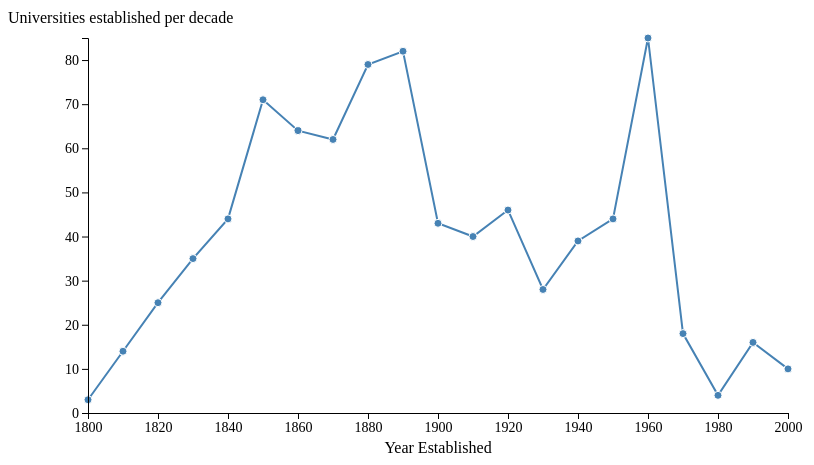
D3 v5 page, settled after 360 driven frames (6 s of simulated time); the page loaded 1 data file(s).


      //code below based on https://bl.ocks.org/caravinden/raw/eb0e5a2b38c8815919290fa838c6b63b/

      // Line help
      // https://bl.ocks.org/gordlea/27370d1eea8464b04538e6d8ced39e89
      // https://bl.ocks.org/d3noob/402dd382a51a4f6eea487f9a35566de0

      // set the dimensions and margins of the graph
      var margin = { top: 30, right: 20, bottom: 45, left: 80 },
        width = 800 - margin.left - margin.right,
        height = 450 - margin.top - margin.bottom;

      // set the ranges
      var x = d3.scaleTime().range([0, width]);
      var y = d3.scaleLinear().range([height, 0]);

      // append the svg object to the body of the page
      // append a 'group' element to 'svg'
      // moves the 'group' element to the top left margin
      var svg = d3
        .select("#chart")
        .append("svg")
        .attr("width", width + margin.left + margin.right)
        .attr("height", height + margin.top + margin.bottom)
        .append("g")
        .attr("transform", "translate(" + margin.left + "," + margin.top + ")");
      // define the line
      var valueline = d3
        .line()
        .x(function(d) {
          return x(d.key);
        })
        .y(function(d) {
          return y(d.value);
        });
      d3.csv(
        "resource/FreshBlock/hw4-established.csv"
      ).then(function(data) {
        // nest, rollup help from
        // http://learnjsdata.com/group_data.html
        // and http://bl.ocks.org/phoebebright/raw/3176159/

        // aggregate by decade (10 years)
        var count = d3
          .nest()
          .key(d => parseInt(d.established / 10))
          .sortKeys(d3.ascending)
          .rollup(v => v.length)
          .entries(data);
        //    console.log("count");
        //    console.log(JSON.stringify(count));

        //    https://stackoverflow.com/questions/48698670/formatting-year-in-d3-v4-to-remove-commas
        //https://stackoverflow.com/questions/16549868/d3-remove-comma-delimiters-for-thousands

        var parseTime = d3.timeParse("%Y");
        count.forEach(function(d) {
          d.key = parseTime(d.key * 10); // put back as year
          d.value = +d.value;
        });

        // Scale the range of the data in the domains
        x.domain(d3.extent(count, d => d.key));
        y.domain([0, d3.max(count, d => d.value)]);

        // Add the valueline path.
        svg
          .append("path")
          .data([count])
          .attr("class", "line")
          .attr("d", valueline);

        // Add dots
        svg
          .selectAll(".dot")
          .data(count)
          .enter()
          .append("circle") // Uses the enter().append() method
          .attr("class", "dot") // Assign a class for styling
          .attr("cx", function(d) {
            return x(d.key);
          })
          .attr("cy", function(d) {
            return y(d.value);
          })
          .attr("r", 4);

        // add the x Axis
        svg
          .append("g")
          .attr("class", "axis")
          .attr("transform", "translate(0," + height + ")")
          .call(d3.axisBottom(x));

        svg
          .append("text")
          // set label position to x = width/2 and y=height+margin.bottom
          .attr(
            "transform",
            "translate(" + width / 2 + "," + (height + margin.bottom - 5) + ")"
          )
          .style("text-anchor", "middle") // center text
          .text("Year Established");

        // add the y Axis
        svg
          .append("g")
          .attr("class", "axis")
          .call(d3.axisLeft(y));

        svg
          .append("text")
          .attr(
            "transform",
            "translate(" + -1 * margin.left + "," + (-1 * margin.top) / 2 + ")"
          )
          .style("text-anchor", "start")
          .text("Universities established per decade");
      });
    

### data: resource/FreshBlock/hw4-established.csv
university, endowment, numFaculty, numDoctoral, country, numStaff, established, numPostgrad, numUndergrad, numStudents
Aarhus University, 5.27E+09, , , Denmark, 11000, 1928, 16395, 17504, 44
Acadia University, 4.00E+07, , , Canada, 211, 1838, 76, 2760, 3000
Adelphi University, 8.60E+07, , NA, United States, 956, 1896, 3466, 5137, 8603
Agnes Scott College, 2.31E+08, 82, , United States, , 1889, 84, 914, 998
Alabama Agricultural and Mechanical Univ…, 1.19E+08, , , United States, , 1875, 1143, 4380, 
Albany State University, 1500000, , , United States, , 1903, 424, 3714, 4176
Albright College, 3.80E+07, , NA, United States, , 1856, 100, 1660, 2334
Alexandru Ioan Cuza University, 120000000, 838, , Romania, , 1860, 10539, 27601, 38140
Alfred University, 7.97E+07, 164, , United States, , 1836, approx. 300, 2000, 2300
Alma College, 7.97E+07, 82, , United States, , 1886, , 48, 
Alverno College, 1.67E+07, 110, , United States, 450, 1887, 340, 2314, 2654
American University, 4.18E+08, 600, NA, United States, , 1926, 3912, 6028, 
American University in Bulgaria, 1.74E+07, 79, , Bulgaria, , 1991, 47, 1069, 1116
American University of Beirut, 4.00E+08, 653, NA, Lebanon, , 1866, , 6342, 7943
Amherst College, 1.64E+09, , NA, United States, 190, 1821, , 1744, 
Amirkabir University of Technology, 800000000, 480, , Iran, , 1958, 3600, 7000, 
Anderson University (Indiana), 2.79E+07, 144, , United States, , 1917, , 2022, 2565
Andrews University, 2.63E+07, 298, , United States, 298, 1874, , 1760, 3420
Appalachian State University, 5.61E+07, 824, , United States, 1592, 1899, 1884, 15616, 17500
Arizona State University, 5.14E+08, 2862, , United States, , 1885, 13850, 56562, 70440
Arkansas State University, 3.09E+07, 469, 142, United States, 965, 1909, 2132, 10024, 13438
Armstrong Atlantic State University, 7900000, 292, , United States, , 1935, 926, 6612, 7538
Aston University, 1900000, , NA, England, 1000, 1895, 2530, 7030, 9555
Auburn Montgomery, 2.39E+07, 318, , United States, , 1967, 779, 4300, 5079
Auburn University, 472000000, , NA, United States, 1200, 1856, 5023, 20446, 25469
Augsburg College, 3.30E+07, , , United States, appx. 20, 1869, 807, 3015, 3785
Aurora University, 3.91E+07, , NA, United States, NA, 1893, 2,000, 2000, 
Austin College, 1.09E+08, , , United States, 104, 1849, 29, 1291, 
Austin Peay State University, 8000000, 550, NA, United States, 629, 1927, 888, 9835, 
Autonomous University of Baja California, 144000000, 4939, , Mexico, 1724, 1957, 1316, 46562, 47878
Averett University, 1.93E+07, 270, , United States, , 1859, 648, 2071, 2719
Babson College, 2.50E+08, , NA, United States, , 1919, , 1851, 3439
Baldwin–Wallace College, 9.58E+07, , , United States, 596, 1845, 212, 3965, 
Baldwin Wallace University, 1.20E+08, , NA, United States, , 1845, 716, 3461, 
Bard College, 270000000, 224, , United States, , 1860, 320, 1985, 2305
Barry University, 2.51E+07, 801, NA, United States, , 1939, 3408, 5916, 9300
Bates College, 1.84E+08, 194, , United States, , 1855, , 1738, 
Bath Spa University, 155000, , , England, , 1875, 2605, 4505, 7110
Baylor University, 8.72E+08, 859, , United States, , 1845, 2620, 12149, 14769
Beijing Institute of Petrochemical Techn…, 5.00E+08, 830, , China, , 1978, 100, 6800, 8000
Belhaven University, 4300000, 49, NA, United States, , 1883, 796, 2589, 3245
Bellarmine University, 2.90E+07, , , United States, 240, 1950, 673, 2417, 3090
Belmont University, 7.38E+07, 520, , United States, , 1890, 1349, 5298, 6647
Beloit College, 1.08E+08, 94, , United States, , 1846, 0, 1300, 
Bemidji State University, 1.09E+07, 246, , United States, , 1919, 437, 4928, 5365
Bennington College, 12000000, 62, , United States, , 1932, 143, 668, 811
Berea College, 9.50E+08, 131, , United States, , 1855, 0, 1514, 
Bethel College (Indiana), 7800000, , , United States, , 1947, 120, 2000, 2100
Bethel College (Kansas), 9000000, , , United States, 60, 1887, , 476, 
Biola University, 6.99E+07, 900, NA, United States, , 1908, 1995, 4106, 
Birkbeck, University of London, 204, , , United Kingdom, , 1823, 3540, 15475, 19020
Birmingham City University, 1800000, , NA, United Kingdom, , 1843, 3726, 20630, 24849
Birmingham–Southern College, 7.30E+07, , , United States, , 1856, , 1400, 
Bluffton University, 1.95E+07, 63, 0, United States, , 1899, 114, 1001, 1115
Boise State University, 7.85E+07, 643, , United States, , 1932, 2296, 17349, 19664
Boston College, 1.90E+09, Total: 1489, NA, United States, 1368, 1863, 4928, 9826, 14754
Boston University, 1.02E+09, 3931, NA, United States, 7410, 1839, 13232, 15977, 30823
Bournemouth University, 2400000, , , England, , 1992, 2022, 14380, 17502
Bradley University, 1.99E+08, 389, , United States, , 1897, 800, 5301, 
Brandeis University, 620000000, 326, NA, United States, 961, 1948, 1872, 3185, 
... 792 more rows